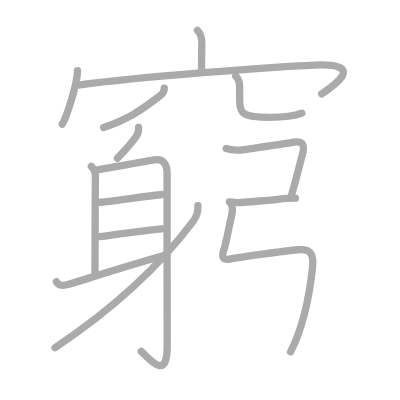
t = 0.00 s
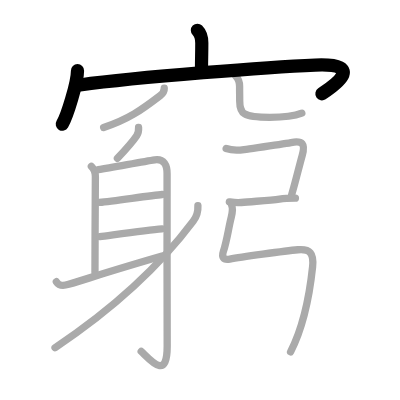
t = 3.00 s
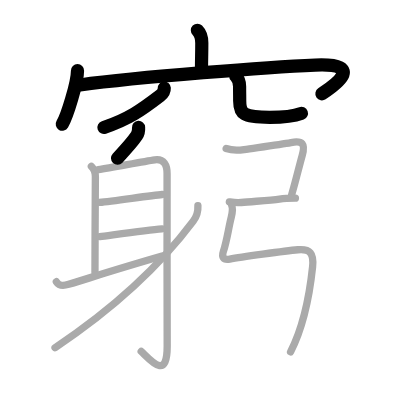
t = 6.00 s
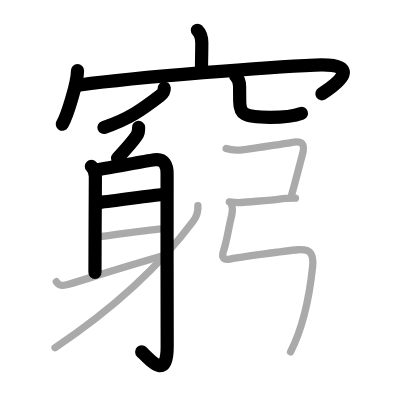
t = 9.00 s
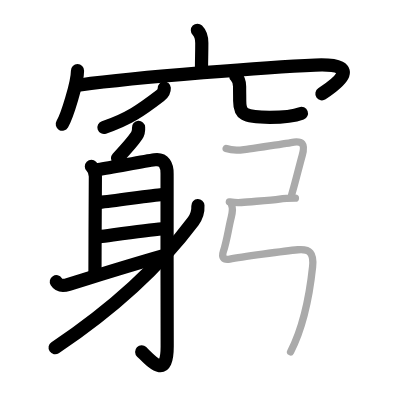
t = 12.00 s
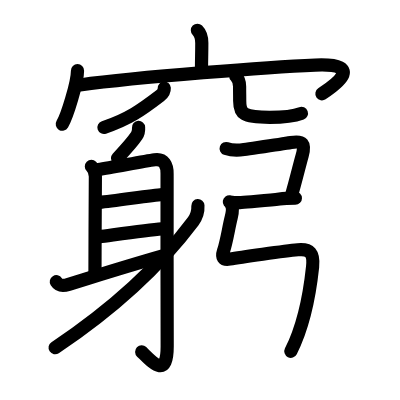
t = 15.00 s

The animated SVG that drew these frames (rendered in a browser with its animation timeline set to each time). Animation: 15 SMIL elements (animate=15); one cycle of 15.00 s.

<?xml version="1.0" standalone="no"?>
<!DOCTYPE svg PUBLIC "-//W3C//DTD SVG 1.1//EN"   "http://www.w3.org/Graphics/SVG/1.1/DTD/svg11.dtd">
<svg width="400px" height="400px"  version="1.1" xmlns="http://www.w3.org/2000/svg">
  <defs>
    <marker id="Triangle" viewBox="0 0 10 10" refX="0" refY="5" markerUnits="strokeWidth" markerWidth="3" style="stroke-opacity:0%;fill:#aaaaaa;" markerHeight="2" orient="auto">
      <path d="M 0 0 L 10 5 L 0 10 z" />
    </marker>
    
    <marker id="Arrow" viewBox="0 0 10 10" refX="5" refY="5" markerUnits="strokeWidth" markerWidth="1.8" style="stroke-opacity:0%;fill:#770000;" markerHeight="2" orient="auto">
      <path d="M 0 4 L 6 4 L 4 1 L 10 5 L 4 9 L 6 6 L 0 6 z" />
        <circle cx="5" cy="5" r="5" />
      </marker>
    
    <marker id="TriangleRed" viewBox="0 0 10 10" refX="0" refY="5" markerUnits="strokeWidth" markerWidth="3" style="stroke-opacity:0%;fill:#CC0000;" markerHeight="2" orient="auto">
      <path d="M 0 0 L 10 5 L 0 10 z" />
    </marker>
    
    <marker id="ArrowRed" viewBox="0 0 10 10" refX="5" refY="5" markerUnits="strokeWidth" markerWidth="1.8" style="stroke-opacity:0%;fill:#CC0000;" markerHeight="2" orient="auto">
      <path d="M 0 4 L 6 4 L 4 1 L 10 5 L 4 9 L 6 6 L 0 6 z" />
        <circle cx="5" cy="5" r="5" />
      </marker>
    
  </defs>
  
  <path style="fill:#ffffff; fill-opacity:100%; fill-rule:evenodd; stroke-width:0;" d="M 0 0 L 400px 0 L 400px 400px L 0 400px L 0 0" />

  <g transform="scale(3.6697247706422 3.6697247706422)">
<path style="fill:none; fill-opacity:0%; fill-rule:evenodd; stroke:#aaaaaa; stroke-opacity:100%; stroke-width: 1.5pt; stroke-linejoin:round; stroke-linecap:round;" d="M53.79 8.25c0.92 0.92 1.2 2 1.2 3.45c0 3.09-0.08 4.02-0.08 6.83"></path>
<path style="fill:none; fill-opacity:0%; fill-rule:evenodd; stroke:#aaaaaa; stroke-opacity:100%; stroke-width: 1.5pt; stroke-linejoin:round; stroke-linecap:round;" d="M21.12 19.25c0 3.31-2.85 12.39-4.15 14.6"></path>
<path style="fill:none; fill-opacity:0%; fill-rule:evenodd; stroke:#aaaaaa; stroke-opacity:100%; stroke-width: 1.5pt; stroke-linejoin:round; stroke-linecap:round;" d="M21.79 23.15c16.26-2.21 51.85-4.89 64.1-5.41c14.49-0.61 4.49 6.01 1.78 7.85"></path>
<path style="fill:none; fill-opacity:0%; fill-rule:evenodd; stroke:#aaaaaa; stroke-opacity:100%; stroke-width: 1.5pt; stroke-linejoin:round; stroke-linecap:round;" d="M44.76 24.01c0.04 0.83-0.48 1.57-1.15 2.08C38.5 30 35 32.5 28.25 34.75"></path>
<path style="fill:none; fill-opacity:0%; fill-rule:evenodd; stroke:#aaaaaa; stroke-opacity:100%; stroke-width: 1.5pt; stroke-linejoin:round; stroke-linecap:round;" d="M64.25 20.75c0.75 0.75 1.04 1.62 1.04 2.81c0 1.8 0.03 2.5 0.03 3.94c0 3.5 0.92 4.47 8.18 4.47c5.37 0 7.37-0.6 8.74-1.13"></path>
<path style="fill:none; fill-opacity:0%; fill-rule:evenodd; stroke:#aaaaaa; stroke-opacity:100%; stroke-width: 1.5pt; stroke-linejoin:round; stroke-linecap:round;" d="M37.76 34.73c0.06 0.86-0.03 1.52-0.51 2.24c-1.14 1.7-1.73 2.41-5.25 6.16"></path>
<path style="fill:none; fill-opacity:0%; fill-rule:evenodd; stroke:#aaaaaa; stroke-opacity:100%; stroke-width: 1.5pt; stroke-linejoin:round; stroke-linecap:round;" d="M24.9 45.35c0.81 0.81 1.09 1.77 1.09 2.75c0 0.61-0.11 17.9-0.11 26.15"></path>
<path style="fill:none; fill-opacity:0%; fill-rule:evenodd; stroke:#aaaaaa; stroke-opacity:100%; stroke-width: 1.5pt; stroke-linejoin:round; stroke-linecap:round;" d="M26.79 46.22c3.97-0.61 12.12-2.21 15.36-2.68c2.57-0.37 3.41 1.51 3.38 3.84c-0.06 5.86 0.03 39.38 0.03 46.99c0 9.39-4.43 3.89-7.08 1.39"></path>
<path style="fill:none; fill-opacity:0%; fill-rule:evenodd; stroke:#aaaaaa; stroke-opacity:100%; stroke-width: 1.5pt; stroke-linejoin:round; stroke-linecap:round;" d="M27.1 55.15c4.21-0.43 14.15-1.9 17.09-2.15"></path>
<path style="fill:none; fill-opacity:0%; fill-rule:evenodd; stroke:#aaaaaa; stroke-opacity:100%; stroke-width: 1.5pt; stroke-linejoin:round; stroke-linecap:round;" d="M27.22 64.48c2.61-0.32 12.65-1.73 16.92-2.11"></path>
<path style="fill:none; fill-opacity:0%; fill-rule:evenodd; stroke:#aaaaaa; stroke-opacity:100%; stroke-width: 1.5pt; stroke-linejoin:round; stroke-linecap:round;" d="M15.35 76.77c0.78 1.23 1.83 1.19 3.37 0.71c8.91-2.74 15.54-4.86 25.46-7.7"></path>
<path style="fill:none; fill-opacity:0%; fill-rule:evenodd; stroke:#aaaaaa; stroke-opacity:100%; stroke-width: 1.5pt; stroke-linejoin:round; stroke-linecap:round;" d="M53.93 56.05c0.07 1.33-0.18 2.76-1.27 4.22C44.1 71.71 32 83.38 15 94.75"></path>
<path style="fill:none; fill-opacity:0%; fill-rule:evenodd; stroke:#aaaaaa; stroke-opacity:100%; stroke-width: 1.5pt; stroke-linejoin:round; stroke-linecap:round;" d="M61.63 40.47c1.87 0.65 3.21 0.52 4.87 0.28c3.37-0.5 9.84-1.36 12.79-1.9c3.23-0.59 3.95 0.33 3.06 3.52c-0.89 3.17-1.85 7.26-2.87 10.68"></path>
<path style="fill:none; fill-opacity:0%; fill-rule:evenodd; stroke:#aaaaaa; stroke-opacity:100%; stroke-width: 1.5pt; stroke-linejoin:round; stroke-linecap:round;" d="M62.5 55c0.75 0.12 1.84 0.32 3.25 0.18c3.13-0.31 7.88-0.56 10.4-0.93C77.68 54.02 79.26 54 80.5 54"></path>
<path style="fill:none; fill-opacity:0%; fill-rule:evenodd; stroke:#aaaaaa; stroke-opacity:100%; stroke-width: 1.5pt; stroke-linejoin:round; stroke-linecap:round;" d="M63.13 55.94c0.37 0.81 0.17 2.13-0.12 3.3c-0.76 3.01-1.18 6.35-2.12 9.2c-0.51 1.56-0.15 2.48 1.72 2.16c2.68-0.47 15.05-2.22 18.54-2.54c3.35-0.31 4.42 0.95 4.03 4.65c-0.79 7.49-2.18 15.67-6 23.17c-2.48"></path>

<path style="fill:none; fill-opacity:0%; fill-rule:evenodd; stroke:#000000; stroke-opacity:100%; stroke-width: 2.7pt; stroke-linejoin:round; stroke-linecap:round;" d="M53.79 8.25c0.92 0.92 1.2 2 1.2 3.45c0 3.09-0.08 4.02-0.08 6.83" pathLength="100" stroke-dashoffset="100" stroke-dasharray="100 105"><animate id="dashAnim1" attributeName="stroke-dashoffset" from="100" to="0" dur="1s" calcMode="linear" fill="freeze"/></path>
<path style="fill:none; fill-opacity:0%; fill-rule:evenodd; stroke:#000000; stroke-opacity:100%; stroke-width: 2.7pt; stroke-linejoin:round; stroke-linecap:round;" d="M21.12 19.25c0 3.31-2.85 12.39-4.15 14.6" pathLength="100" stroke-dashoffset="100" stroke-dasharray="100 105"><animate id="dashAnim2" attributeName="stroke-dashoffset" from="100" to="0" dur="1s" calcMode="linear" begin="dashAnim1.end" fill="freeze"/></path>
<path style="fill:none; fill-opacity:0%; fill-rule:evenodd; stroke:#000000; stroke-opacity:100%; stroke-width: 2.7pt; stroke-linejoin:round; stroke-linecap:round;" d="M21.79 23.15c16.26-2.21 51.85-4.89 64.1-5.41c14.49-0.61 4.49 6.01 1.78 7.85" pathLength="100" stroke-dashoffset="100" stroke-dasharray="100 105"><animate id="dashAnim3" attributeName="stroke-dashoffset" from="100" to="0" dur="1s" calcMode="linear" begin="dashAnim2.end" fill="freeze"/></path>
<path style="fill:none; fill-opacity:0%; fill-rule:evenodd; stroke:#000000; stroke-opacity:100%; stroke-width: 2.7pt; stroke-linejoin:round; stroke-linecap:round;" d="M44.76 24.01c0.04 0.83-0.48 1.57-1.15 2.08C38.5 30 35 32.5 28.25 34.75" pathLength="100" stroke-dashoffset="100" stroke-dasharray="100 105"><animate id="dashAnim4" attributeName="stroke-dashoffset" from="100" to="0" dur="1s" calcMode="linear" begin="dashAnim3.end" fill="freeze"/></path>
<path style="fill:none; fill-opacity:0%; fill-rule:evenodd; stroke:#000000; stroke-opacity:100%; stroke-width: 2.7pt; stroke-linejoin:round; stroke-linecap:round;" d="M64.25 20.75c0.75 0.75 1.04 1.62 1.04 2.81c0 1.8 0.03 2.5 0.03 3.94c0 3.5 0.92 4.47 8.18 4.47c5.37 0 7.37-0.6 8.74-1.13" pathLength="100" stroke-dashoffset="100" stroke-dasharray="100 105"><animate id="dashAnim5" attributeName="stroke-dashoffset" from="100" to="0" dur="1s" calcMode="linear" begin="dashAnim4.end" fill="freeze"/></path>
<path style="fill:none; fill-opacity:0%; fill-rule:evenodd; stroke:#000000; stroke-opacity:100%; stroke-width: 2.7pt; stroke-linejoin:round; stroke-linecap:round;" d="M37.76 34.73c0.06 0.86-0.03 1.52-0.51 2.24c-1.14 1.7-1.73 2.41-5.25 6.16" pathLength="100" stroke-dashoffset="100" stroke-dasharray="100 105"><animate id="dashAnim6" attributeName="stroke-dashoffset" from="100" to="0" dur="1s" calcMode="linear" begin="dashAnim5.end" fill="freeze"/></path>
<path style="fill:none; fill-opacity:0%; fill-rule:evenodd; stroke:#000000; stroke-opacity:100%; stroke-width: 2.7pt; stroke-linejoin:round; stroke-linecap:round;" d="M24.9 45.35c0.81 0.81 1.09 1.77 1.09 2.75c0 0.61-0.11 17.9-0.11 26.15" pathLength="100" stroke-dashoffset="100" stroke-dasharray="100 105"><animate id="dashAnim7" attributeName="stroke-dashoffset" from="100" to="0" dur="1s" calcMode="linear" begin="dashAnim6.end" fill="freeze"/></path>
<path style="fill:none; fill-opacity:0%; fill-rule:evenodd; stroke:#000000; stroke-opacity:100%; stroke-width: 2.7pt; stroke-linejoin:round; stroke-linecap:round;" d="M26.79 46.22c3.97-0.61 12.12-2.21 15.36-2.68c2.57-0.37 3.41 1.51 3.38 3.84c-0.06 5.86 0.03 39.38 0.03 46.99c0 9.39-4.43 3.89-7.08 1.39" pathLength="100" stroke-dashoffset="100" stroke-dasharray="100 105"><animate id="dashAnim8" attributeName="stroke-dashoffset" from="100" to="0" dur="1s" calcMode="linear" begin="dashAnim7.end" fill="freeze"/></path>
<path style="fill:none; fill-opacity:0%; fill-rule:evenodd; stroke:#000000; stroke-opacity:100%; stroke-width: 2.7pt; stroke-linejoin:round; stroke-linecap:round;" d="M27.1 55.15c4.21-0.43 14.15-1.9 17.09-2.15" pathLength="100" stroke-dashoffset="100" stroke-dasharray="100 105"><animate id="dashAnim9" attributeName="stroke-dashoffset" from="100" to="0" dur="1s" calcMode="linear" begin="dashAnim8.end" fill="freeze"/></path>
<path style="fill:none; fill-opacity:0%; fill-rule:evenodd; stroke:#000000; stroke-opacity:100%; stroke-width: 2.7pt; stroke-linejoin:round; stroke-linecap:round;" d="M27.22 64.48c2.61-0.32 12.65-1.73 16.92-2.11" pathLength="100" stroke-dashoffset="100" stroke-dasharray="100 105"><animate id="dashAnim10" attributeName="stroke-dashoffset" from="100" to="0" dur="1s" calcMode="linear" begin="dashAnim9.end" fill="freeze"/></path>
<path style="fill:none; fill-opacity:0%; fill-rule:evenodd; stroke:#000000; stroke-opacity:100%; stroke-width: 2.7pt; stroke-linejoin:round; stroke-linecap:round;" d="M15.35 76.77c0.78 1.23 1.83 1.19 3.37 0.71c8.91-2.74 15.54-4.86 25.46-7.7" pathLength="100" stroke-dashoffset="100" stroke-dasharray="100 105"><animate id="dashAnim11" attributeName="stroke-dashoffset" from="100" to="0" dur="1s" calcMode="linear" begin="dashAnim10.end" fill="freeze"/></path>
<path style="fill:none; fill-opacity:0%; fill-rule:evenodd; stroke:#000000; stroke-opacity:100%; stroke-width: 2.7pt; stroke-linejoin:round; stroke-linecap:round;" d="M53.93 56.05c0.07 1.33-0.18 2.76-1.27 4.22C44.1 71.71 32 83.38 15 94.75" pathLength="100" stroke-dashoffset="100" stroke-dasharray="100 105"><animate id="dashAnim12" attributeName="stroke-dashoffset" from="100" to="0" dur="1s" calcMode="linear" begin="dashAnim11.end" fill="freeze"/></path>
<path style="fill:none; fill-opacity:0%; fill-rule:evenodd; stroke:#000000; stroke-opacity:100%; stroke-width: 2.7pt; stroke-linejoin:round; stroke-linecap:round;" d="M61.63 40.47c1.87 0.65 3.21 0.52 4.87 0.28c3.37-0.5 9.84-1.36 12.79-1.9c3.23-0.59 3.95 0.33 3.06 3.52c-0.89 3.17-1.85 7.26-2.87 10.68" pathLength="100" stroke-dashoffset="100" stroke-dasharray="100 105"><animate id="dashAnim13" attributeName="stroke-dashoffset" from="100" to="0" dur="1s" calcMode="linear" begin="dashAnim12.end" fill="freeze"/></path>
<path style="fill:none; fill-opacity:0%; fill-rule:evenodd; stroke:#000000; stroke-opacity:100%; stroke-width: 2.7pt; stroke-linejoin:round; stroke-linecap:round;" d="M62.5 55c0.75 0.12 1.84 0.32 3.25 0.18c3.13-0.31 7.88-0.56 10.4-0.93C77.68 54.02 79.26 54 80.5 54" pathLength="100" stroke-dashoffset="100" stroke-dasharray="100 105"><animate id="dashAnim14" attributeName="stroke-dashoffset" from="100" to="0" dur="1s" calcMode="linear" begin="dashAnim13.end" fill="freeze"/></path>
<path style="fill:none; fill-opacity:0%; fill-rule:evenodd; stroke:#000000; stroke-opacity:100%; stroke-width: 2.7pt; stroke-linejoin:round; stroke-linecap:round;" d="M63.13 55.94c0.37 0.81 0.17 2.13-0.12 3.3c-0.76 3.01-1.18 6.35-2.12 9.2c-0.51 1.56-0.15 2.48 1.72 2.16c2.68-0.47 15.05-2.22 18.54-2.54c3.35-0.31 4.42 0.95 4.03 4.65c-0.79 7.49-2.18 15.67-6 23.17c-2.48" pathLength="100" stroke-dashoffset="100" stroke-dasharray="100 105"><animate id="dashAnim15" attributeName="stroke-dashoffset" from="100" to="0" dur="1s" calcMode="linear" begin="dashAnim14.end" fill="freeze"/></path>

</g>

</svg>  
          
